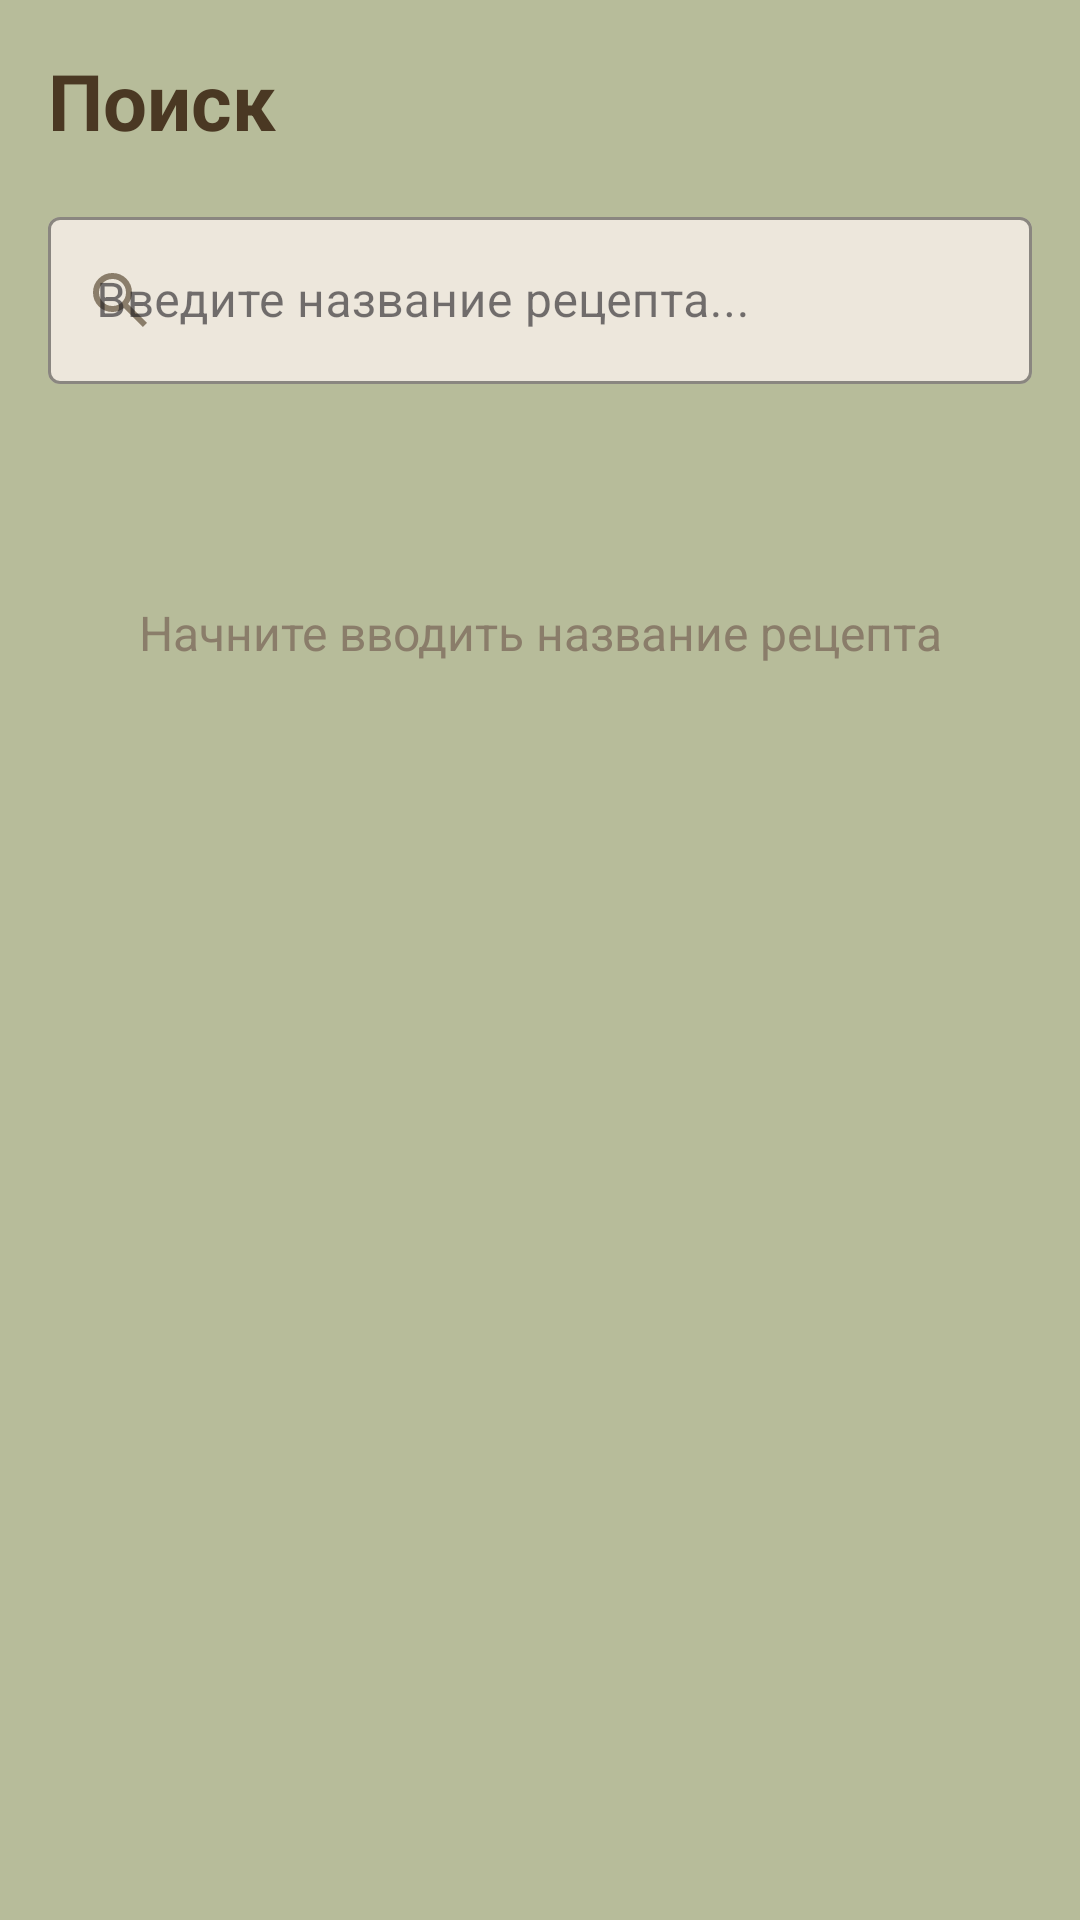

Layout XML and referenced resources for this Android screen:
<!-- AndroidManifest.xml: application theme Theme.Flavor -->
<!-- res/layout/fragment_search.xml -->
<?xml version="1.0" encoding="utf-8"?>
<LinearLayout xmlns:android="http://schemas.android.com/apk/res/android"
    android:layout_width="match_parent"
    android:layout_height="match_parent"
    android:orientation="vertical"
    android:background="@color/background">
    
        <LinearLayout
            android:layout_width="match_parent"
            android:layout_height="wrap_content"
            android:orientation="horizontal"
            android:gravity="center_vertical"
            android:padding="16dp"
            android:paddingBottom="8dp">

            <TextView
                android:layout_width="0dp"
                android:layout_height="wrap_content"
                android:layout_weight="1"
                android:text="Поиск"
                android:textSize="26sp"
                android:textStyle="bold"
                android:textColor="@color/text_primary" />
        </LinearLayout>

    <com.google.android.material.textfield.TextInputLayout
        android:layout_width="match_parent"
        android:layout_height="wrap_content"
        android:layout_marginStart="16dp"
        android:layout_marginEnd="16dp"
        android:layout_marginBottom="12dp"
        style="@style/Widget.MaterialComponents.TextInputLayout.OutlinedBox"
        xmlns:app="http://schemas.android.com/apk/res-auto"
        app:hintTextColor="@color/text_muted"
        app:boxStrokeColor="@color/inactive_button"
        app:boxBackgroundColor="@color/surface"
        app:startIconDrawable="@drawable/search"
        app:startIconTint="@color/text_muted">

        <com.google.android.material.textfield.TextInputEditText
            android:id="@+id/searchInput"
            android:layout_width="match_parent"
            android:layout_height="wrap_content"
            android:hint="Введите название рецепта..."
            android:textColor="@color/text_primary"
            android:textColorHint="@color/text_muted"
            android:imeOptions="actionSearch"
            android:inputType="text"
            android:singleLine="true" />
    </com.google.android.material.textfield.TextInputLayout>

    
    <ProgressBar
        android:id="@+id/searchProgressBar"
        android:layout_width="wrap_content"
        android:layout_height="wrap_content"
        android:layout_gravity="center_horizontal"
        android:visibility="gone" />

    
    <TextView
        android:id="@+id/searchEmptyText"
        android:layout_width="match_parent"
        android:layout_height="wrap_content"
        android:layout_marginTop="60dp"
        android:gravity="center"
        android:text="Начните вводить название рецепта"
        android:textSize="16sp"
        android:textColor="@color/text_muted"
        android:visibility="visible" />

    
    <androidx.recyclerview.widget.RecyclerView
        android:id="@+id/searchRecyclerView"
        android:layout_width="match_parent"
        android:layout_height="0dp"
        android:layout_weight="1"
        android:padding="8dp"
        android:clipToPadding="false"
        android:visibility="gone" />

</LinearLayout>
<!-- resources referenced by this layout -->
<resources>
  <color name="background">#B7BC9A</color>
  <color name="inactive_button">#866A40</color>
  <color name="surface">#EDE7DC</color>
  <color name="text_muted">#8A7D6A</color>
  <color name="text_primary">#4A3823</color>
  <!-- drawable search (drawable) -->
  <vector xmlns:android="http://schemas.android.com/apk/res/android"
      android:width="24dp"
      android:height="24dp"
      android:viewportWidth="960"
      android:viewportHeight="960">
    <path
        android:pathData="M784,840 L532,588q-30,24 -69,38t-83,14q-109,0 -184.5,-75.5T120,380q0,-109 75.5,-184.5T380,120q109,0 184.5,75.5T640,380q0,44 -14,83t-38,69l252,252 -56,56ZM380,560q75,0 127.5,-52.5T560,380q0,-75 -52.5,-127.5T380,200q-75,0 -127.5,52.5T200,380q0,75 52.5,127.5T380,560Z"
        android:fillColor="#FFFFFF"/>
  </vector>
  <style name="Theme.Flavor" parent="Base.Theme.Flavor" />
  <style name="Base.Theme.Flavor" parent="Theme.Material3.DayNight.NoActionBar">
          
          <item name="android:colorControlHighlight">@color/button_pressed</item>  
          <item name="android:colorButtonNormal">?attr/colorPrimary</item>
          
      </style>
  <color name="button_pressed">#6E5430</color>
</resources>
